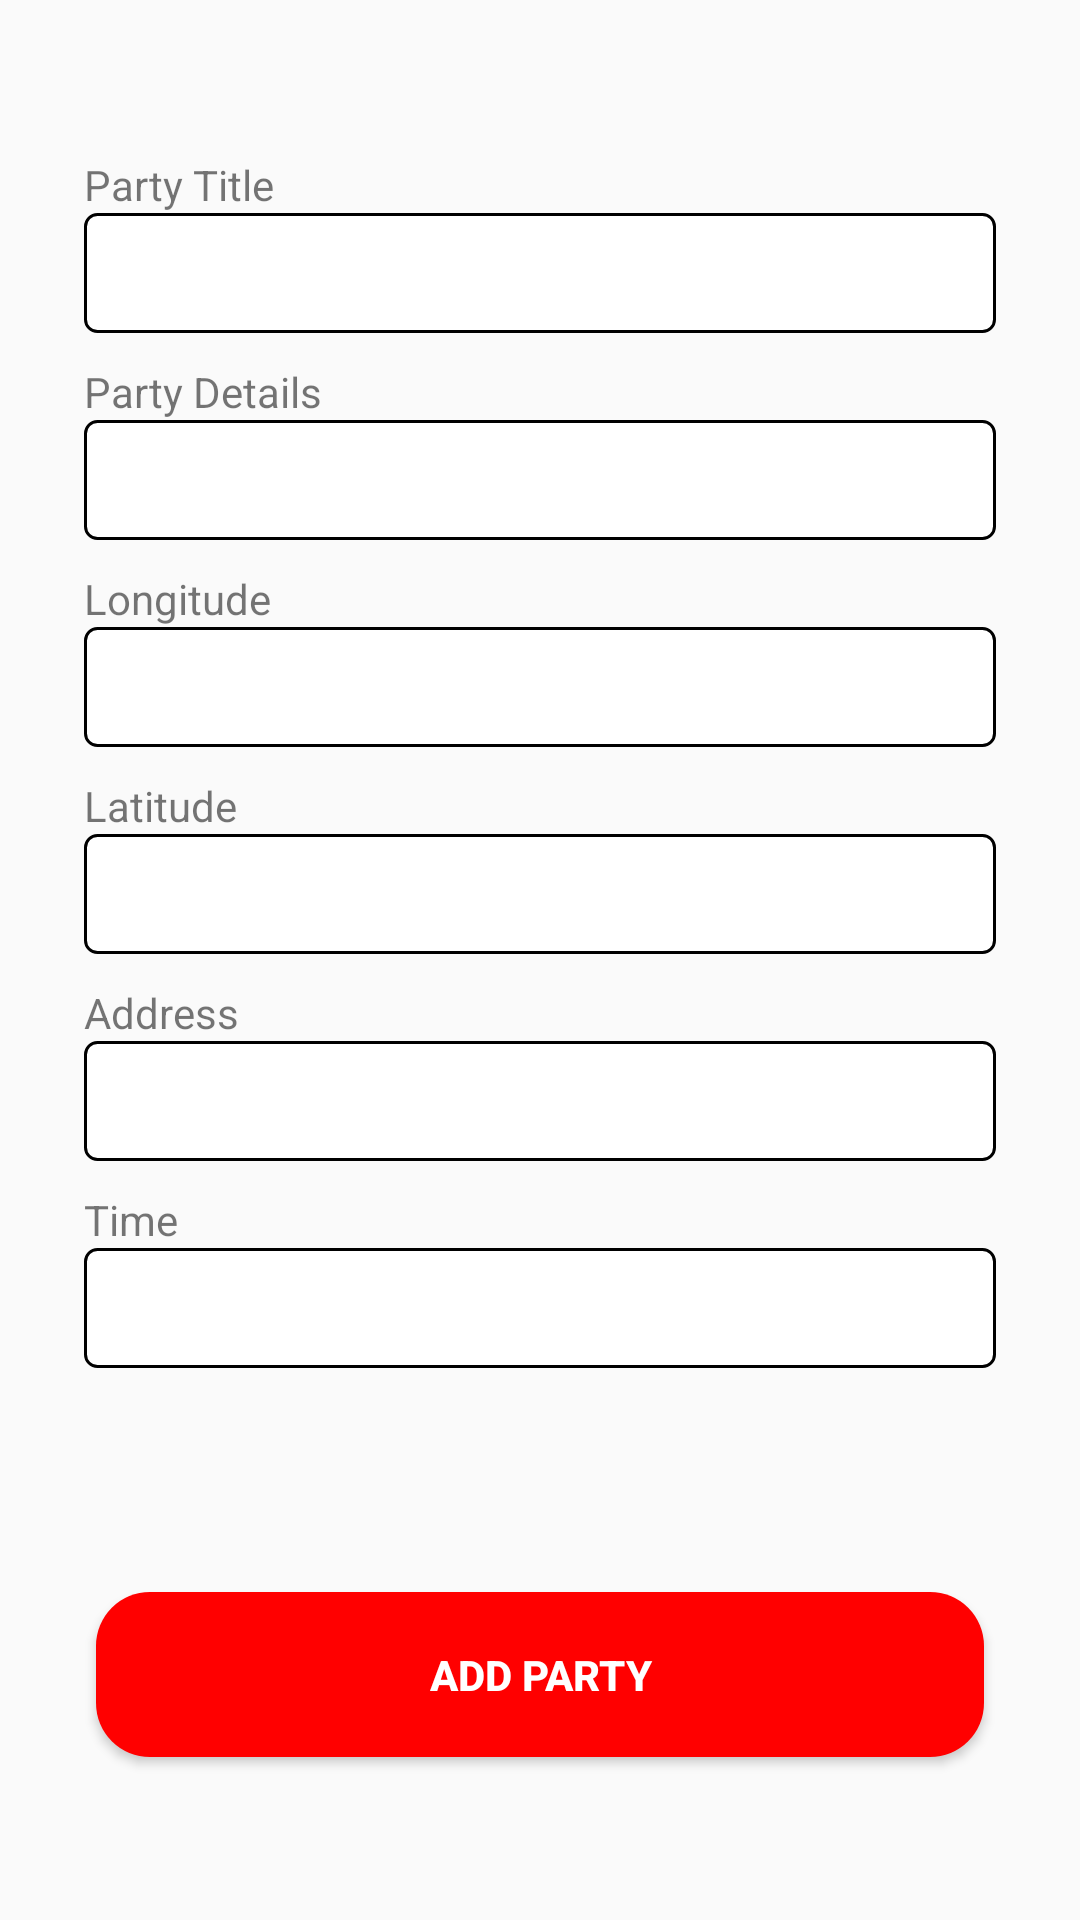

This screen was rendered from an Android layout file. Write that file and the resources it references.
<!-- AndroidManifest.xml: application theme AppTheme -->
<!-- res/layout/fragment_add.xml -->
<?xml version="1.0" encoding="utf-8"?>
<ScrollView xmlns:android="http://schemas.android.com/apk/res/android"
    xmlns:app="http://schemas.android.com/apk/res-auto"
    xmlns:tools="http://schemas.android.com/tools"
    android:layout_width="match_parent"
    android:layout_height="match_parent"
    android:fillViewport="true"
    tools:context=".ui.AddFragment">

    <androidx.constraintlayout.widget.ConstraintLayout
        android:layout_width="match_parent"
        android:layout_height="wrap_content">


        <LinearLayout
            android:id="@+id/linearLayout"
            android:layout_width="match_parent"
            android:layout_height="wrap_content"
            android:layout_marginStart="8dp"
            android:layout_marginTop="32dp"
            android:layout_marginEnd="8dp"
            android:orientation="vertical"
            android:padding="20dp"
            app:layout_constraintBottom_toBottomOf="parent"
            app:layout_constraintEnd_toEndOf="parent"
            app:layout_constraintStart_toStartOf="parent"
            app:layout_constraintTop_toTopOf="parent"
            app:layout_constraintVertical_bias="0.0">

            <TextView
                android:layout_width="wrap_content"
                android:layout_height="wrap_content"
                android:text="Party Title" />

            <EditText
                android:id="@+id/edt_party_title"
                android:layout_width="match_parent"
                android:layout_height="40dp"
                android:background="@drawable/edittext_border"
                android:inputType="text"
                android:padding="10dp" />

            <TextView
                android:layout_width="wrap_content"
                android:layout_height="wrap_content"
                android:layout_marginTop="10dp"
                android:text="Party Details" />

            <EditText
                android:id="@+id/edt_party_details"
                android:layout_width="match_parent"
                android:layout_height="40dp"
                android:background="@drawable/edittext_border"
                android:inputType="text"
                android:padding="10dp" />

            <TextView
                android:layout_width="wrap_content"
                android:layout_height="wrap_content"
                android:layout_marginTop="10dp"
                android:text="Longitude" />

            <EditText
                android:id="@+id/edt_longitude"
                android:layout_width="match_parent"
                android:layout_height="40dp"
                android:background="@drawable/edittext_border"
                android:inputType="numberDecimal"
                android:padding="10dp" />

            <TextView
                android:layout_width="wrap_content"
                android:layout_height="wrap_content"
                android:layout_marginTop="10dp"
                android:text="Latitude" />

            <EditText
                android:id="@+id/edt_latitude"
                android:layout_width="match_parent"
                android:layout_height="40dp"
                android:background="@drawable/edittext_border"
                android:inputType="numberDecimal"
                android:padding="10dp" />

            <TextView
                android:layout_width="wrap_content"
                android:layout_height="wrap_content"
                android:layout_marginTop="10dp"
                android:text="Address" />

            <EditText
                android:id="@+id/edt_address"
                android:layout_width="match_parent"
                android:layout_height="40dp"
                android:background="@drawable/edittext_border"
                android:inputType="textPostalAddress"
                android:padding="10dp" />

            <TextView
                android:layout_width="wrap_content"
                android:layout_height="wrap_content"
                android:layout_marginTop="10dp"
                android:text="Time" />

            <EditText
                android:id="@+id/edt_time"
                android:layout_width="match_parent"
                android:layout_height="40dp"
                android:background="@drawable/edittext_border"
                android:inputType="time"
                android:padding="10dp" />
        </LinearLayout>


        <Button
            android:id="@+id/btn_add_party"
            android:layout_width="match_parent"
            android:layout_height="55dp"
            android:layout_marginStart="32dp"
            android:layout_marginEnd="32dp"
            android:background="@drawable/rounded_red_button_bg"
            android:text="Add Party"
            android:textColor="@color/white"
            android:textStyle="bold"
            app:layout_constraintBottom_toBottomOf="parent"
            app:layout_constraintEnd_toEndOf="parent"
            app:layout_constraintStart_toStartOf="parent"
            app:layout_constraintTop_toBottomOf="@+id/linearLayout" />
    </androidx.constraintlayout.widget.ConstraintLayout>

</ScrollView>
<!-- resources referenced by this layout -->
<resources>
  <color name="white">#FFFFFFFF</color>
  <!-- drawable edittext_border (drawable) -->
  <?xml version="1.0" encoding="utf-8"?>
  <selector xmlns:android="http://schemas.android.com/apk/res/android">
      <item>
          <shape android:shape="rectangle">
              <solid android:color="@color/white" />
              <corners android:radius="4dp" />
              <stroke android:width="1dp" android:color="@color/black" />
          </shape>
      </item>
  </selector>
  <!-- drawable rounded_red_button_bg (drawable) -->
  <shape xmlns:android="http://schemas.android.com/apk/res/android"
      android:shape="rectangle">
      <corners android:radius="18dp" />
      <solid android:color="#FF0000" /> 
  </shape>
  <style name="AppTheme" parent="Theme.AppCompat.Light.NoActionBar">
          
          <item name="colorPrimary">@color/colorPrimary</item>
          <item name="colorPrimaryDark">@color/colorPrimaryDark</item>
          <item name="colorAccent">@color/colorAccent</item>
      </style>
  <color name="black">#FF000000</color>
  <color name="colorPrimary">#CE0C0C</color>
  <color name="colorPrimaryDark">#940808</color>
  <color name="colorAccent">#000000</color>
</resources>
